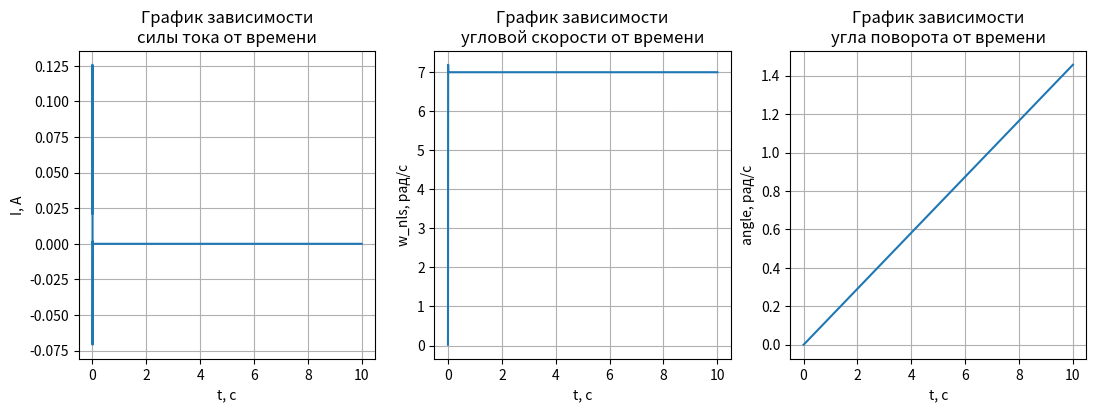

Write Python code to recreate this figure.
import matplotlib.pyplot as plt
import numpy as np
import math


class Integrator:

    def __init__(self, delta_t=0.0001):
        self._delta_t = delta_t
        self._last_value = 0

    def integrate(self, value):
        value = value * self._delta_t + self._last_value
        self._last_value = value
        return value
    

def main():
    w = 7
    k_p = 20
    k_m = 1.02603739996293e-2
    k_e = 0.011208503
    L = 4.7e-3
    R = 7.7
    M_fr = 0
    J = 1.03e-6
    n = 48
    delta_t = 1e-4
    integrator1 = Integrator(delta_t)
    integrator2 = Integrator(delta_t)
    integrator3 = Integrator(delta_t)

    feedback_R = 0
    feedback_ke = 0
    feedback_w = 0

    data = [[], [], []]

    for _ in range(10**5):
        value = w - feedback_w
        value = value * k_p
        value = np.clip(value, -1, 1)

        value = value - feedback_R - feedback_ke
        value = value * 1/L
        value = integrator1.integrate(value)
        data[0].append(value)

        feedback_R = value * R
        value = value * k_m
        value = value + M_fr
        value = value * 1/J
        value = integrator2.integrate(value)
        feedback_w = value
        data[1].append(value)

        feedback_ke = value * k_e
        value = integrator3.integrate(value)
        value = value * 1/n
        data[2].append(value)

    time = np.arange(0, 10, 1e-4)

    f, (ax1, ax2, ax3) = plt.subplots(1, 3)
    f.set_figheight(4)
    f.set_figwidth(13)
    
    ax1.plot(time, data[0])
    ax1.grid()
    ax1.set_title("График зависимости\nсилы тока от времени")
    ax1.set_ylabel("I, A")
    ax1.set_xlabel("t, c")


    ax2.plot(time, data[1])
    ax2.grid()
    ax2.set_title("График зависимости\nугловой скорости от времени")
    ax2.set_ylabel("w_nls, рад/с")
    ax2.set_xlabel("t, c")
    

    ax3.plot(time, data[2])
    ax3.grid()
    ax3.set_title("График зависимости\nугла поворота от времени")
    ax3.set_ylabel("angle, рад/с")
    ax3.set_xlabel("t, c")

    plt.show()

if __name__ == '__main__':
    main()